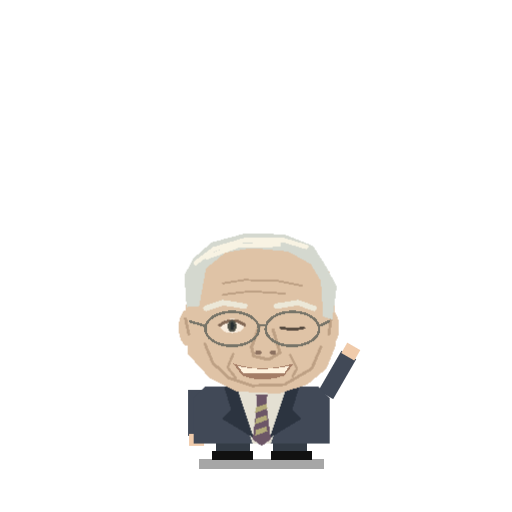
t = 0.00 s
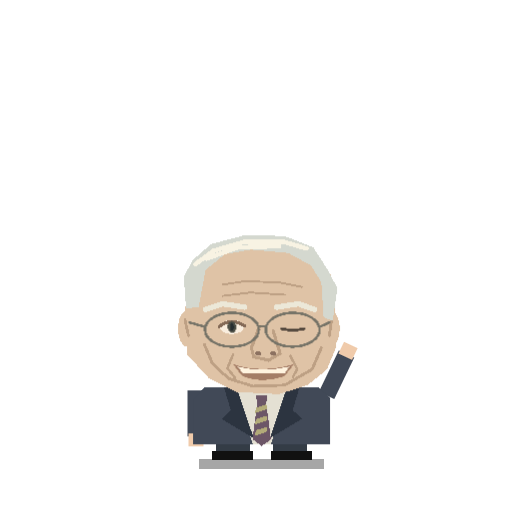
t = 0.85 s
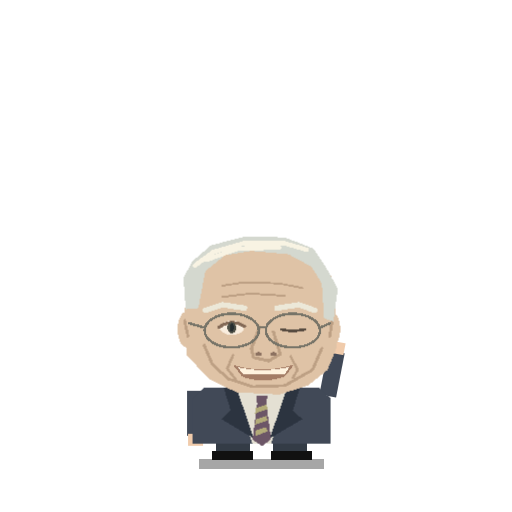
t = 1.33 s
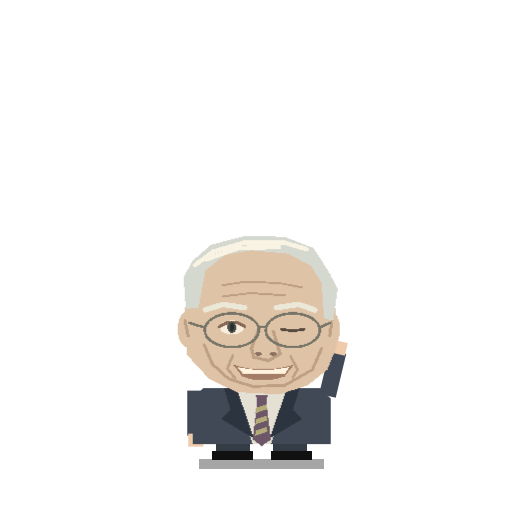
t = 2.30 s
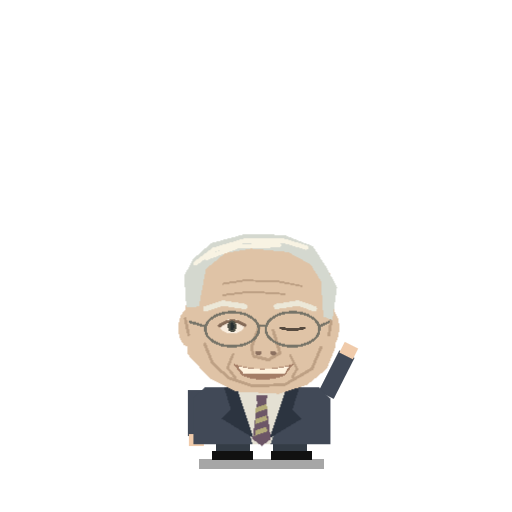
t = 2.88 s
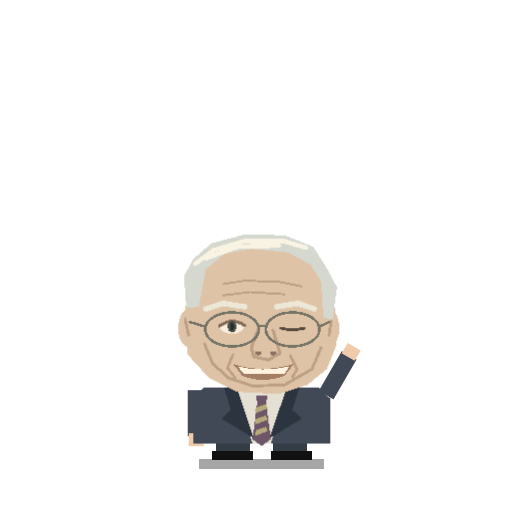
t = 4.03 s

The animated SVG that drew these frames (rendered in a browser with its animation timeline set to each time). Animation: 3 CSS @keyframes rules; one cycle of 4.60 s, repeats indefinitely.

<svg xmlns="http://www.w3.org/2000/svg" viewBox="-15 -25 45 45" width="500" height="500" shape-rendering="crispEdges">
<defs><style>
#arm-L { transform-origin: 2.25px 9.5px; } #arm-R { transform-origin: 13.75px 9.5px; }


.breathe { transform-origin: 7.5px 15px; animation: breathe 3.4s infinite ease-in-out; }
@keyframes breathe { 0%,100% { transform: scale(1,1); } 50% { transform: scale(1.015,0.985); } }
.pupils { transform-origin: 7.5px 4.8px; animation: blink 4.6s infinite ease-in-out; }
@keyframes blink { 0%,8%,100% { transform: scaleY(1); } 4% { transform: scaleY(0.1); } }
#eyes-js, #body-js, #shadow-js { transition: transform 0.2s ease-out; }
#shadow-js { transform-origin: 7.5px 15px; }
#arm-R { animation: wave 0.5s infinite alternate ease-in-out; }
@keyframes wave { from { transform: rotate(-150deg); } to { transform: rotate(-175deg); } }

</style></defs>
<g id="shadow-js"><rect x="2.5" y="15.3" width="11" height="0.9" fill="#000000" opacity="0.35"/></g>
<g id="leg-L"><rect x="4" y="13.4" width="3" height="1.4" fill="#343C46"/><rect x="3.6" y="14.6" width="3.6" height="0.8" fill="#111111"/></g><g id="leg-R"><rect x="9" y="13.4" width="3" height="1.4" fill="#343C46"/><rect x="8.8" y="14.6" width="3.6" height="0.8" fill="#111111"/></g>
<g id="body-js"><g class="breathe">
<g id="arm-L">
<rect x="1.5" y="9.3" width="1.5" height="4" fill="#414957"/>
<rect x="1.6" y="13.1" width="1.3" height="1.1" fill="#F0CBAB"/>
</g>
<g id="arm-R">
<rect x="13" y="9.3" width="1.5" height="4" fill="#414957"/>
<rect x="13.1" y="13.1" width="1.3" height="1.1" fill="#F0CBAB"/>
</g>
<polygon points="3,9 13,9 14,10 14,14 2,14 2,10" fill="#414957" /><polygon points="5.6,9 10.4,9 8.8,14 7.2,14" fill="#E4E0D3" /><polygon points="4.7,9 5.8,9 7.3,13.5 4.5,11.8 5.3,11" fill="#2C3440" /><polygon points="10.2,9 11.3,9 10.7,11 11.5,11.8 8.7,13.5" fill="#2C3440" /><polygon points="7.5,9.7 8.5,9.7 8.4,10.4 8.8,13.6 8,14.2 7.2,13.6 7.6,10.4" fill="#6C5667" /><polygon points="7.5,10.8 8.4,10.5 8.5,10.9 7.4,11.3" fill="#B3AB79" /><polygon points="7.5,11.8 8.4,11.5 8.5,11.9 7.4,12.3" fill="#B3AB79" /><polygon points="7.5,12.8 8.4,12.5 8.5,12.9 7.4,13.3" fill="#B3AB79" />

<g id="head"><path d="M2.3 -1 L4 -3.2 L6.6 -4.1 L10.1 -4 L12.8 -2.8 L14 -1 L14.4 2 L14.5 5.4 L13.7 7.4 L12 8.8 L9.5 9.6 L5.8 9.4 L3.4 8.2 L1.5 6.1 L1.3 2 Z" fill="#DFC3A6"/><ellipse cx="1.5" cy="3.8" rx="0.8" ry="1.6" fill="#DFC3A6"/><ellipse cx="14.0" cy="3.8" rx="0.8" ry="1.6" fill="#DFC3A6"/><path d="M1.3 3 L1.6 4.4 M14.1 3 L13.9 4.4" fill="none" stroke="#BDA084" stroke-width="0.25" stroke-linecap="round" stroke-linejoin="round"/><path d="M1.4 2 L1.2 -.8 L2 -2.3 L3.6 -3.7 L6.6 -4.5 L10 -4.4 L12.5 -3.4 L13.7 -1.5 L14.6 .2 L14.2 3.1 L13.4 2.8 L13.2 -.3 L12.3 -1.8 L10.3 -2.9 L7.1 -3.2 L4.8 -2.8 L3.1 -1.4 L2.5 1.9 Z" fill="#D4D8CF"/><path d="M2.2 -1.9 L3.8 -3.1 L6.5 -3.9 L9.9 -3.9 L11.9 -3.3 M3.2 -2.4 L5.9 -3.4 L9.5 -3.5" fill="none" stroke="#F8F3E3" stroke-width="0.4" stroke-linecap="round" stroke-linejoin="round"/><path d="M4.6 -.1 L6.5 -.4 L9.5 -.3 L11.5 .1 M4.6 .9 L7 .6 L10 .8" fill="none" stroke="#BDA084" stroke-width="0.17" stroke-linecap="round" stroke-linejoin="round"/><path d="M3 5.2 L3.7 6.9 L5.1 8.2 L7.2 8.9 L10 8.8 L12.4 7.4 L13.2 5.5" fill="none" stroke="#BDA084" stroke-width="0.25" stroke-linecap="round" stroke-linejoin="round"/><path d="M3.1 2.1 L4.6 1.6 L6.5 1.9 M9.3 1.9 L11.2 1.6 L12.6 2.1" fill="none" stroke="#ECE8D8" stroke-width="0.48" stroke-linecap="round" stroke-linejoin="round"/><path d="M7.8 3.6 L7.1 5.5 L7.3 6.3 L8.6 6.6 L9.6 6 L9 4" fill="#DFC3A6" stroke="#BDA084" stroke-width="0.27" stroke-linecap="round" stroke-linejoin="round"/><ellipse cx="7.7" cy="6" rx="0.28" ry="0.18" fill="#8C7160"/><ellipse cx="9" cy="6" rx="0.28" ry="0.18" fill="#8C7160"/><path d="M5.5 6.1 L5 7.3 L5.7 8.2 M10.5 6.2 L11.1 7.4 L10.7 8.1" fill="none" stroke="#BDA084" stroke-width="0.22" stroke-linecap="round" stroke-linejoin="round"/><ellipse cx="5.4" cy="3.65" rx="1.05" ry="0.63" fill="#F9EDDE"/><path d="M4.300000000000001 3.6 Q5.4 2.8 6.5 3.55" fill="none" stroke="#846A57" stroke-width="0.28" stroke-linecap="round" stroke-linejoin="round"/><g><g class="pupils"><ellipse cx="5.4" cy="3.65" rx="0.38" ry="0.52" fill="#4F5047"/><ellipse cx="5.4" cy="3.65" rx="0.18" ry="0.36" fill="#272E30"/><path d="M9.7 3.8 Q10.7 4.05 11.7 3.8" fill="none" stroke="#574B40" stroke-width="0.25" stroke-linecap="round" stroke-linejoin="round"/></g></g><ellipse cx="5.4" cy="3.9" rx="2.35" ry="1.5" fill="none" stroke="#777468" stroke-width="0.22"/><ellipse cx="10.7" cy="3.9" rx="2.35" ry="1.5" fill="none" stroke="#777468" stroke-width="0.22"/><path d="M7.75 3.6 L8.35 3.6 M3.0500000000000003 3.65 L1.7 3.25 M13.049999999999999 3.65 L13.9 3.25" fill="none" stroke="#777468" stroke-width="0.22" stroke-linecap="round" stroke-linejoin="round"/><path d="M5.5 6.95 Q8 7.8 10.8 6.95 L10 8 Q8 8.7 6.3 8 Z" fill="#A47D66"/><path d="M5.9 7.17 Q8 7.7 10.4 7.17 L10 7.8 L6.4 7.8 Z" fill="#FFF3DF"/></g>

</g></g>

</svg>
